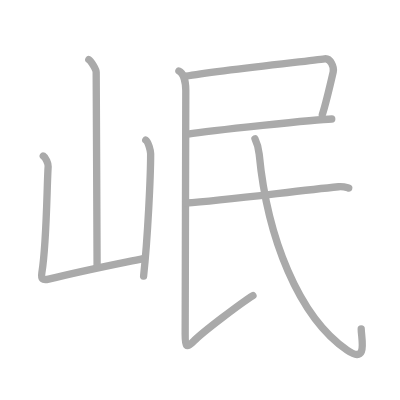
t = 0.00 s
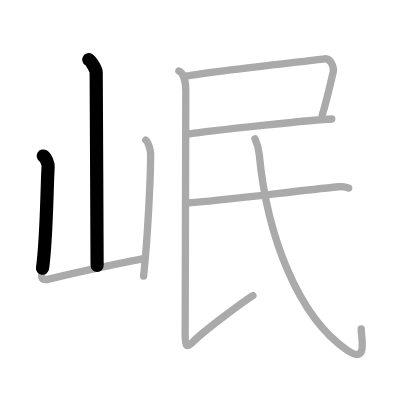
t = 1.50 s
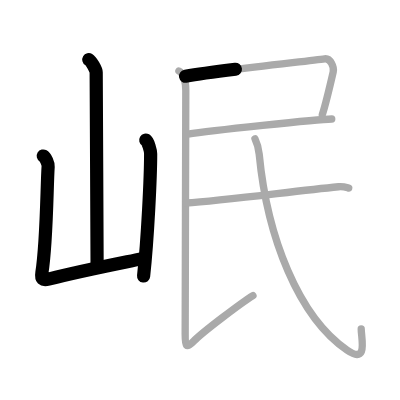
t = 3.25 s
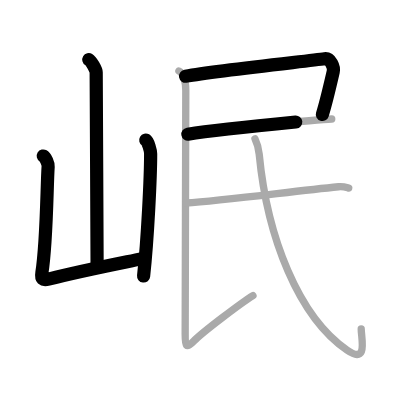
t = 4.75 s
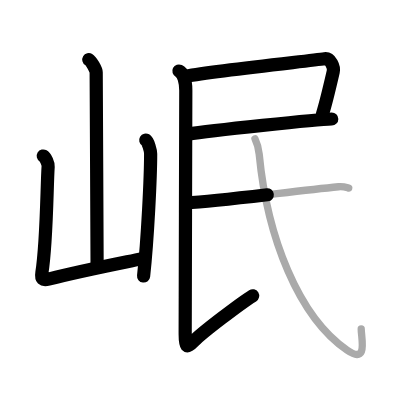
t = 6.50 s
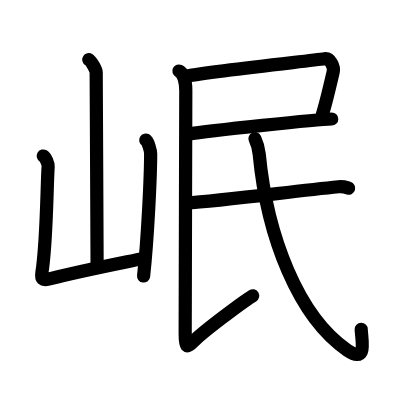
t = 8.00 s

The animated SVG that drew these frames (rendered in a browser with its animation timeline set to each time). Animation: 8 SMIL elements (animate=8); one cycle of 8.00 s.

<?xml version="1.0" standalone="no"?>
<!DOCTYPE svg PUBLIC "-//W3C//DTD SVG 1.1//EN"   "http://www.w3.org/Graphics/SVG/1.1/DTD/svg11.dtd">
<svg width="400px" height="400px"  version="1.1" xmlns="http://www.w3.org/2000/svg">
  <defs>
    <marker id="Triangle" viewBox="0 0 10 10" refX="0" refY="5" markerUnits="strokeWidth" markerWidth="3" style="stroke-opacity:0%;fill:#aaaaaa;" markerHeight="2" orient="auto">
      <path d="M 0 0 L 10 5 L 0 10 z" />
    </marker>
    
    <marker id="Arrow" viewBox="0 0 10 10" refX="5" refY="5" markerUnits="strokeWidth" markerWidth="1.8" style="stroke-opacity:0%;fill:#770000;" markerHeight="2" orient="auto">
      <path d="M 0 4 L 6 4 L 4 1 L 10 5 L 4 9 L 6 6 L 0 6 z" />
        <circle cx="5" cy="5" r="5" />
      </marker>
    
    <marker id="TriangleRed" viewBox="0 0 10 10" refX="0" refY="5" markerUnits="strokeWidth" markerWidth="3" style="stroke-opacity:0%;fill:#CC0000;" markerHeight="2" orient="auto">
      <path d="M 0 0 L 10 5 L 0 10 z" />
    </marker>
    
    <marker id="ArrowRed" viewBox="0 0 10 10" refX="5" refY="5" markerUnits="strokeWidth" markerWidth="1.8" style="stroke-opacity:0%;fill:#CC0000;" markerHeight="2" orient="auto">
      <path d="M 0 4 L 6 4 L 4 1 L 10 5 L 4 9 L 6 6 L 0 6 z" />
        <circle cx="5" cy="5" r="5" />
      </marker>
    
  </defs>
  
  <path style="fill:#ffffff; fill-opacity:100%; fill-rule:evenodd; stroke-width:0;" d="M 0 0 L 400px 0 L 400px 400px L 0 400px L 0 0" />

  <g transform="scale(3.6697247706422 3.6697247706422)">
<path style="fill:none; fill-opacity:0%; fill-rule:evenodd; stroke:#aaaaaa; stroke-opacity:100%; stroke-width: 1.5pt; stroke-linejoin:round; stroke-linecap:round;" d="M24.2 16.25c0.61 0.36 2.01 2.69 2.01 3.42c0 7.55 0.25 42.97 0.25 52.65"></path>
<path style="fill:none; fill-opacity:0%; fill-rule:evenodd; stroke:#aaaaaa; stroke-opacity:100%; stroke-width: 1.5pt; stroke-linejoin:round; stroke-linecap:round;" d="M11.79 42.51c0.67 0.4 1.39 2.07 1.33 2.88c-0.37 5.52-0.37 20.56-1.7 28.86c-0.29 1.8 0.19 2.22 1.82 1.81c9.26-2.31 14.51-3.31 25.76-5.61"></path>
<path style="fill:none; fill-opacity:0%; fill-rule:evenodd; stroke:#aaaaaa; stroke-opacity:100%; stroke-width: 1.5pt; stroke-linejoin:round; stroke-linecap:round;" d="M39.72 38.16c0.67 0.4 1.33 2.96 1.33 3.76c0 6.21-0.8 23.07-1.92 33.31"></path>
<path style="fill:none; fill-opacity:0%; fill-rule:evenodd; stroke:#aaaaaa; stroke-opacity:100%; stroke-width: 1.5pt; stroke-linejoin:round; stroke-linecap:round;" d="M50.56 20.77c8.98-1.58 33.54-4.14 37.91-4.75c1.6-0.22 2.62 2.27 2.33 3.56c-1.09 4.73-1.94 8.43-2.97 11.66"></path>
<path style="fill:none; fill-opacity:0%; fill-rule:evenodd; stroke:#aaaaaa; stroke-opacity:100%; stroke-width: 1.5pt; stroke-linejoin:round; stroke-linecap:round;" d="M51.2 36.56c5.92-0.94 35.3-4.06 39.2-4.13"></path>
<path style="fill:none; fill-opacity:0%; fill-rule:evenodd; stroke:#aaaaaa; stroke-opacity:100%; stroke-width: 1.5pt; stroke-linejoin:round; stroke-linecap:round;" d="M48.75 19.35c1.37 0.69 1.88 3.23 1.88 5.31c0 2.08-0.17 63.16-0.17 66.39c0 3.23 0.17 4.16 2.4 1.85c2.23-2.31 12.89-10.39 16.07-12.35"></path>
<path style="fill:none; fill-opacity:0%; fill-rule:evenodd; stroke:#aaaaaa; stroke-opacity:100%; stroke-width: 1.5pt; stroke-linejoin:round; stroke-linecap:round;" d="M50.63 55.32c9.97-0.57 28.09-3.07 41.62-4.43c1.33-0.13 2.11 0.18 2.77 0.37"></path>
<path style="fill:none; fill-opacity:0%; fill-rule:evenodd; stroke:#aaaaaa; stroke-opacity:100%; stroke-width: 1.5pt; stroke-linejoin:round; stroke-linecap:round;" d="M69.48 37.81c0.35 0.74 1.01 2.75 1.15 4.16c2.16 22.59 10.7 44.38 24 53.46c5.76 3.94 3.8-3.13 3.8-5.81"></path>

<path style="fill:none; fill-opacity:0%; fill-rule:evenodd; stroke:#000000; stroke-opacity:100%; stroke-width: 2.7pt; stroke-linejoin:round; stroke-linecap:round;" d="M24.2 16.25c0.61 0.36 2.01 2.69 2.01 3.42c0 7.55 0.25 42.97 0.25 52.65" pathLength="100" stroke-dashoffset="100" stroke-dasharray="100 105"><animate id="dashAnim1" attributeName="stroke-dashoffset" from="100" to="0" dur="1s" calcMode="linear" fill="freeze"/></path>
<path style="fill:none; fill-opacity:0%; fill-rule:evenodd; stroke:#000000; stroke-opacity:100%; stroke-width: 2.7pt; stroke-linejoin:round; stroke-linecap:round;" d="M11.79 42.51c0.67 0.4 1.39 2.07 1.33 2.88c-0.37 5.52-0.37 20.56-1.7 28.86c-0.29 1.8 0.19 2.22 1.82 1.81c9.26-2.31 14.51-3.31 25.76-5.61" pathLength="100" stroke-dashoffset="100" stroke-dasharray="100 105"><animate id="dashAnim2" attributeName="stroke-dashoffset" from="100" to="0" dur="1s" calcMode="linear" begin="dashAnim1.end" fill="freeze"/></path>
<path style="fill:none; fill-opacity:0%; fill-rule:evenodd; stroke:#000000; stroke-opacity:100%; stroke-width: 2.7pt; stroke-linejoin:round; stroke-linecap:round;" d="M39.72 38.16c0.67 0.4 1.33 2.96 1.33 3.76c0 6.21-0.8 23.07-1.92 33.31" pathLength="100" stroke-dashoffset="100" stroke-dasharray="100 105"><animate id="dashAnim3" attributeName="stroke-dashoffset" from="100" to="0" dur="1s" calcMode="linear" begin="dashAnim2.end" fill="freeze"/></path>
<path style="fill:none; fill-opacity:0%; fill-rule:evenodd; stroke:#000000; stroke-opacity:100%; stroke-width: 2.7pt; stroke-linejoin:round; stroke-linecap:round;" d="M50.56 20.77c8.98-1.58 33.54-4.14 37.91-4.75c1.6-0.22 2.62 2.27 2.33 3.56c-1.09 4.73-1.94 8.43-2.97 11.66" pathLength="100" stroke-dashoffset="100" stroke-dasharray="100 105"><animate id="dashAnim4" attributeName="stroke-dashoffset" from="100" to="0" dur="1s" calcMode="linear" begin="dashAnim3.end" fill="freeze"/></path>
<path style="fill:none; fill-opacity:0%; fill-rule:evenodd; stroke:#000000; stroke-opacity:100%; stroke-width: 2.7pt; stroke-linejoin:round; stroke-linecap:round;" d="M51.2 36.56c5.92-0.94 35.3-4.06 39.2-4.13" pathLength="100" stroke-dashoffset="100" stroke-dasharray="100 105"><animate id="dashAnim5" attributeName="stroke-dashoffset" from="100" to="0" dur="1s" calcMode="linear" begin="dashAnim4.end" fill="freeze"/></path>
<path style="fill:none; fill-opacity:0%; fill-rule:evenodd; stroke:#000000; stroke-opacity:100%; stroke-width: 2.7pt; stroke-linejoin:round; stroke-linecap:round;" d="M48.75 19.35c1.37 0.69 1.88 3.23 1.88 5.31c0 2.08-0.17 63.16-0.17 66.39c0 3.23 0.17 4.16 2.4 1.85c2.23-2.31 12.89-10.39 16.07-12.35" pathLength="100" stroke-dashoffset="100" stroke-dasharray="100 105"><animate id="dashAnim6" attributeName="stroke-dashoffset" from="100" to="0" dur="1s" calcMode="linear" begin="dashAnim5.end" fill="freeze"/></path>
<path style="fill:none; fill-opacity:0%; fill-rule:evenodd; stroke:#000000; stroke-opacity:100%; stroke-width: 2.7pt; stroke-linejoin:round; stroke-linecap:round;" d="M50.63 55.32c9.97-0.57 28.09-3.07 41.62-4.43c1.33-0.13 2.11 0.18 2.77 0.37" pathLength="100" stroke-dashoffset="100" stroke-dasharray="100 105"><animate id="dashAnim7" attributeName="stroke-dashoffset" from="100" to="0" dur="1s" calcMode="linear" begin="dashAnim6.end" fill="freeze"/></path>
<path style="fill:none; fill-opacity:0%; fill-rule:evenodd; stroke:#000000; stroke-opacity:100%; stroke-width: 2.7pt; stroke-linejoin:round; stroke-linecap:round;" d="M69.48 37.81c0.35 0.74 1.01 2.75 1.15 4.16c2.16 22.59 10.7 44.38 24 53.46c5.76 3.94 3.8-3.13 3.8-5.81" pathLength="100" stroke-dashoffset="100" stroke-dasharray="100 105"><animate id="dashAnim8" attributeName="stroke-dashoffset" from="100" to="0" dur="1s" calcMode="linear" begin="dashAnim7.end" fill="freeze"/></path>

</g>

</svg>  
          
